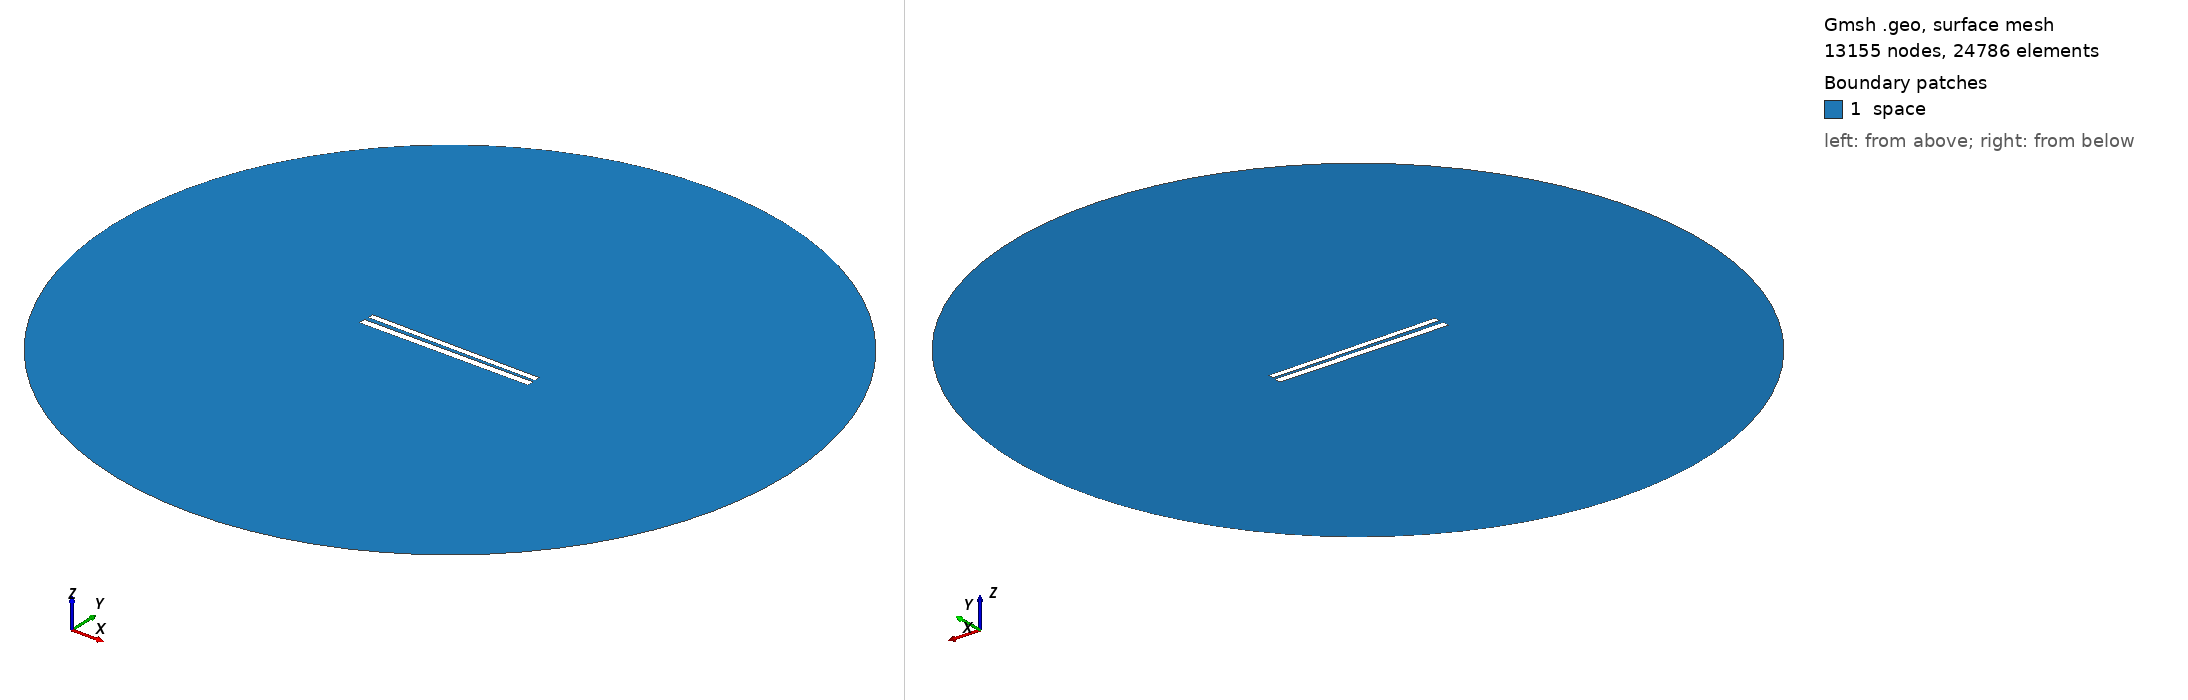

Gmsh geometry script, surface-meshed: 13155 nodes, 24786 surface elements. Boundary patches (legend numbers): 1 space. Left view from above one corner, right view from below the opposite corner. Legend entries are the model's physical surfaces. The drawing asked Gmsh for element sizes between 1% and 20% of the model's largest extent; the script's own settings can give other sizes.

=== 338.geo (drawn) ===
// Set the geometry kernel
SetFactory("OpenCASCADE");

//---------------------------------------
// Rectangles
//---------------------------------------

// Rectangle 1 (top)
Point(1) = {-49.733333333333334, 1.1833333333333333, 0, 1.0};
Point(2) = {49.733333333333334, 1.1833333333333333, 0, 1.0};
Point(3) = {49.733333333333334, 4.65, 0, 1.0};
Point(4) = {-49.733333333333334, 4.65, 0, 1.0};

Line(1) = {1, 2};
Line(2) = {2, 3};
Line(3) = {3, 4};
Line(4) = {4, 1};

Line Loop(1) = {1, 2, 3, 4};
Plane Surface(1) = {1};

Rotate { {0, 0, 1}, {0,  0.9166666666666666,  0}, -0.01 } {
  Surface{1};
}

// Rectangle 2 (bottom)
Point(5) = {-50,-0.9166666666666666, 0, 1.0};
Point(6) = { 50,-0.9166666666666666, 0, 1.0};
Point(7) = { 50,-4.916666666666667, 0, 1.0};
Point(8) = {-50,-4.916666666666667, 0, 1.0};

Line(5) = {5, 6};
Line(6) = {6, 7};
Line(7) = {7, 8};
Line(8) = {8, 5};

Line Loop(2) = {5, 6, 7, 8};
Plane Surface(2) = {2}; 


//---------------------------------------
// Circle
//---------------------------------------

// Define points
Point(9) = {0, 0, 0};        // Center
Point(10) = {200, 0, 0};     // Start point
Point(11) = {0, 200, 0};     // 90 degrees
Point(12) = {-200, 0, 0};    // 180 degrees
Point(13) = {0, -200, 0};    // 270 degrees

// Define circle arcs (each needs start, center, end)
Circle(9) = {10, 9, 11};
Circle(10) = {11, 9, 12};
Circle(11) = {12, 9, 13};
Circle(12) = {13, 9, 10};

// Define curve loop and surface if needed
Curve Loop(3) = {9, 10, 11, 12};
Surface(3) = {3};

// Subtract Rectangles from Circle
BooleanDifference{ Surface{3}; Delete; }{ Surface{1}; Surface{2}; Delete; }

//---------------------------------------
// Transfinite Lines and Surface
//---------------------------------------
r = 7;
Transfinite Line {1, 3} = 50*r Using Progression 1;
Transfinite Line {2, 4} = 2*r Using Progression 1;
Transfinite Line {5, 7} = 50*r Using Progression 1;
Transfinite Line {6, 8} = 2*r Using Progression 1;
Transfinite Line {9, 10, 11, 12} = 20 Using Progression 1;

//---------------------------------------
// Define Physical Groups
//---------------------------------------                

//--- Physical Curves
// Physical groups for boundaries
Physical Line("force_segment", 10) = {1};
Physical Line("upper_plate", 11) = {2, 3, 4};
Physical Line("lower_plate", 12) = {5, 6, 7, 8};
Physical Line("boundary", 20) = {9, 10, 11, 12};

//--- Physical Surfaces
Physical Surface("space", 30) = {3};

//---------------------------------------
// 6. Generate the Mesh
//---------------------------------------
Mesh 2;  // 2D mesh generation
